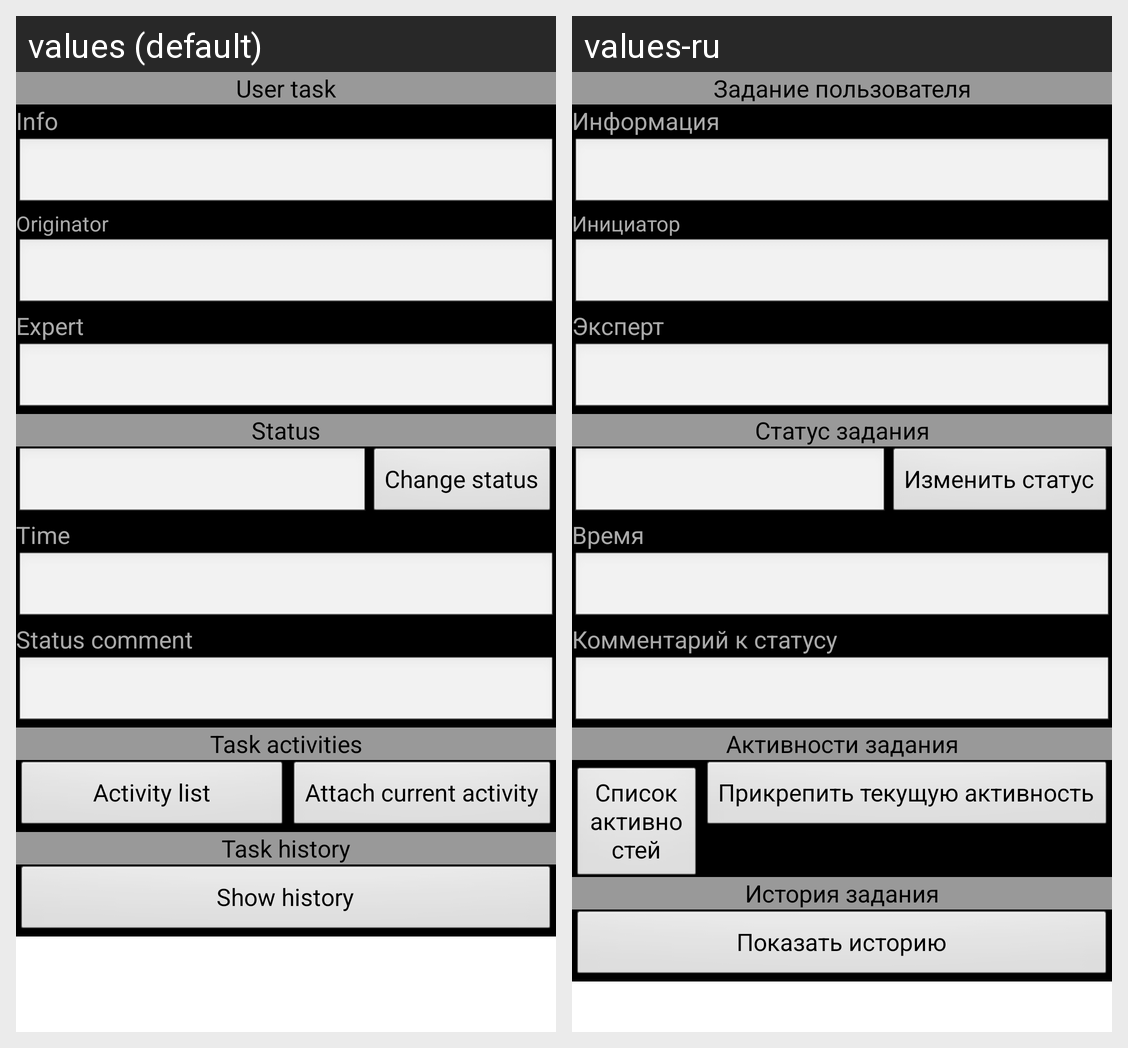

This grid shows one Android layout under two languages. Give, for every string resource on the screen, its name, the default text and each shown locale's text.
Android screen res/layout/user_task_panel.xml rendered under 2 locales, left to right: values (default), values-ru. Device: Nexus 5 (rendered at 1080×1920; each locale shown at half size, 540×960, under a caption strip naming it); theme Theme.Base.
Strings drawn on this screen, with the default value and each locale's value (text and hints the layout hard-codes, and strings that could not be matched under every locale, appear in the picture but are not listed):

SUserTask
  values: User task
  values-ru: Задание пользователя

STaskInfo
  values: Info
  values-ru: Информация

STaskOriginator
  values: Originator
  values-ru: Инициатор

STaskUser
  values: Expert
  values-ru: Эксперт

STaskStatus
  values: Status
  values-ru: Статус задания

STaskStatusChange
  values: Change status
  values-ru: Изменить статус

STaskStatusTimestamp
  values: Time
  values-ru: Время

STaskStatusComment1
  values: Status comment
  values-ru: Комментарий к статусу

STaskAvtivities
  values: Task activities
  values-ru: Активности задания

SActivityList
  values: Activity list
  values-ru: Список активностей

SAttachCurrentActivity
  values: Attach current activity
  values-ru: Прикрепить текущую активность

STaskHistory
  values: Task history
  values-ru: История задания

SShowHistory
  values: Show history
  values-ru: Показать историю
